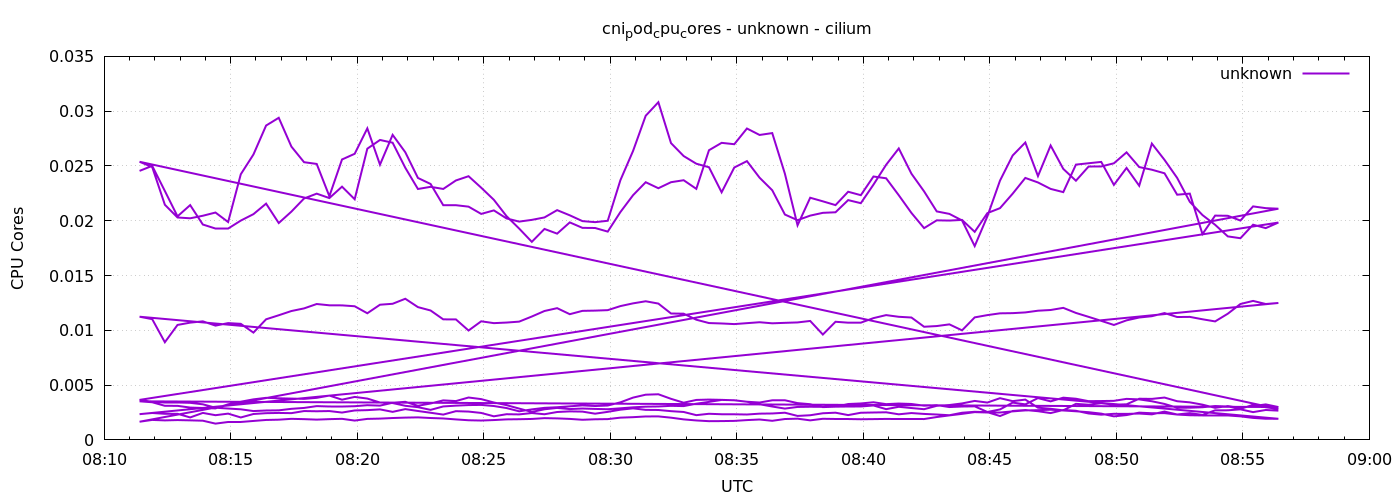

The table this chart was drawn from, first rows:
1778055084	0.02455134136642341
1778055114	0.02501
1778055144	0.02272
1778055174	0.0204
1778055204	0.02143
1778055234	0.01966
1778055264	0.01929
1778055294	0.01929
1778055324	0.02001
1778055354	0.0206
1778055384	0.02156
1778055414	0.01979
1778055444	0.02083
1778055474	0.02203
1778055504	0.02247
1778055534	0.02207
1778055564	0.02311
1778055594	0.02196
1778055624	0.02658
1778055654	0.02737
1778055684	0.02712
1778055714	0.02484
1778055744	0.0229
1778055774	0.0231
1778055804	0.0229
1778055834	0.02368
1778055864	0.02406
1778055894	0.02302
1778055924	0.02191
1778055954	0.02042
1778055984	0.01928
1778056014	0.01807
1778056044	0.01925
1778056074	0.01882
1778056104	0.01985
1778056134	0.01935
1778056164	0.01934
1778056194	0.01901
1778056224	0.02079
1778056254	0.02233
1778056284	0.02352
1778056314	0.02297
1778056344	0.02352
1778056374	0.0237
1778056404	0.02291
1778056434	0.02643
1778056464	0.02711
1778056494	0.02698
1778056524	0.02842
1778056554	0.02783
1778056584	0.028
1778056614	0.02429
1778056644	0.01959
1778056674	0.0221
1778056704	0.02177
1778056734	0.02143
1778056764	0.02265
1778056794	0.02233
1778056824	0.02404
1778056854	0.02388
1778056884	0.02233
... 576 more rows
